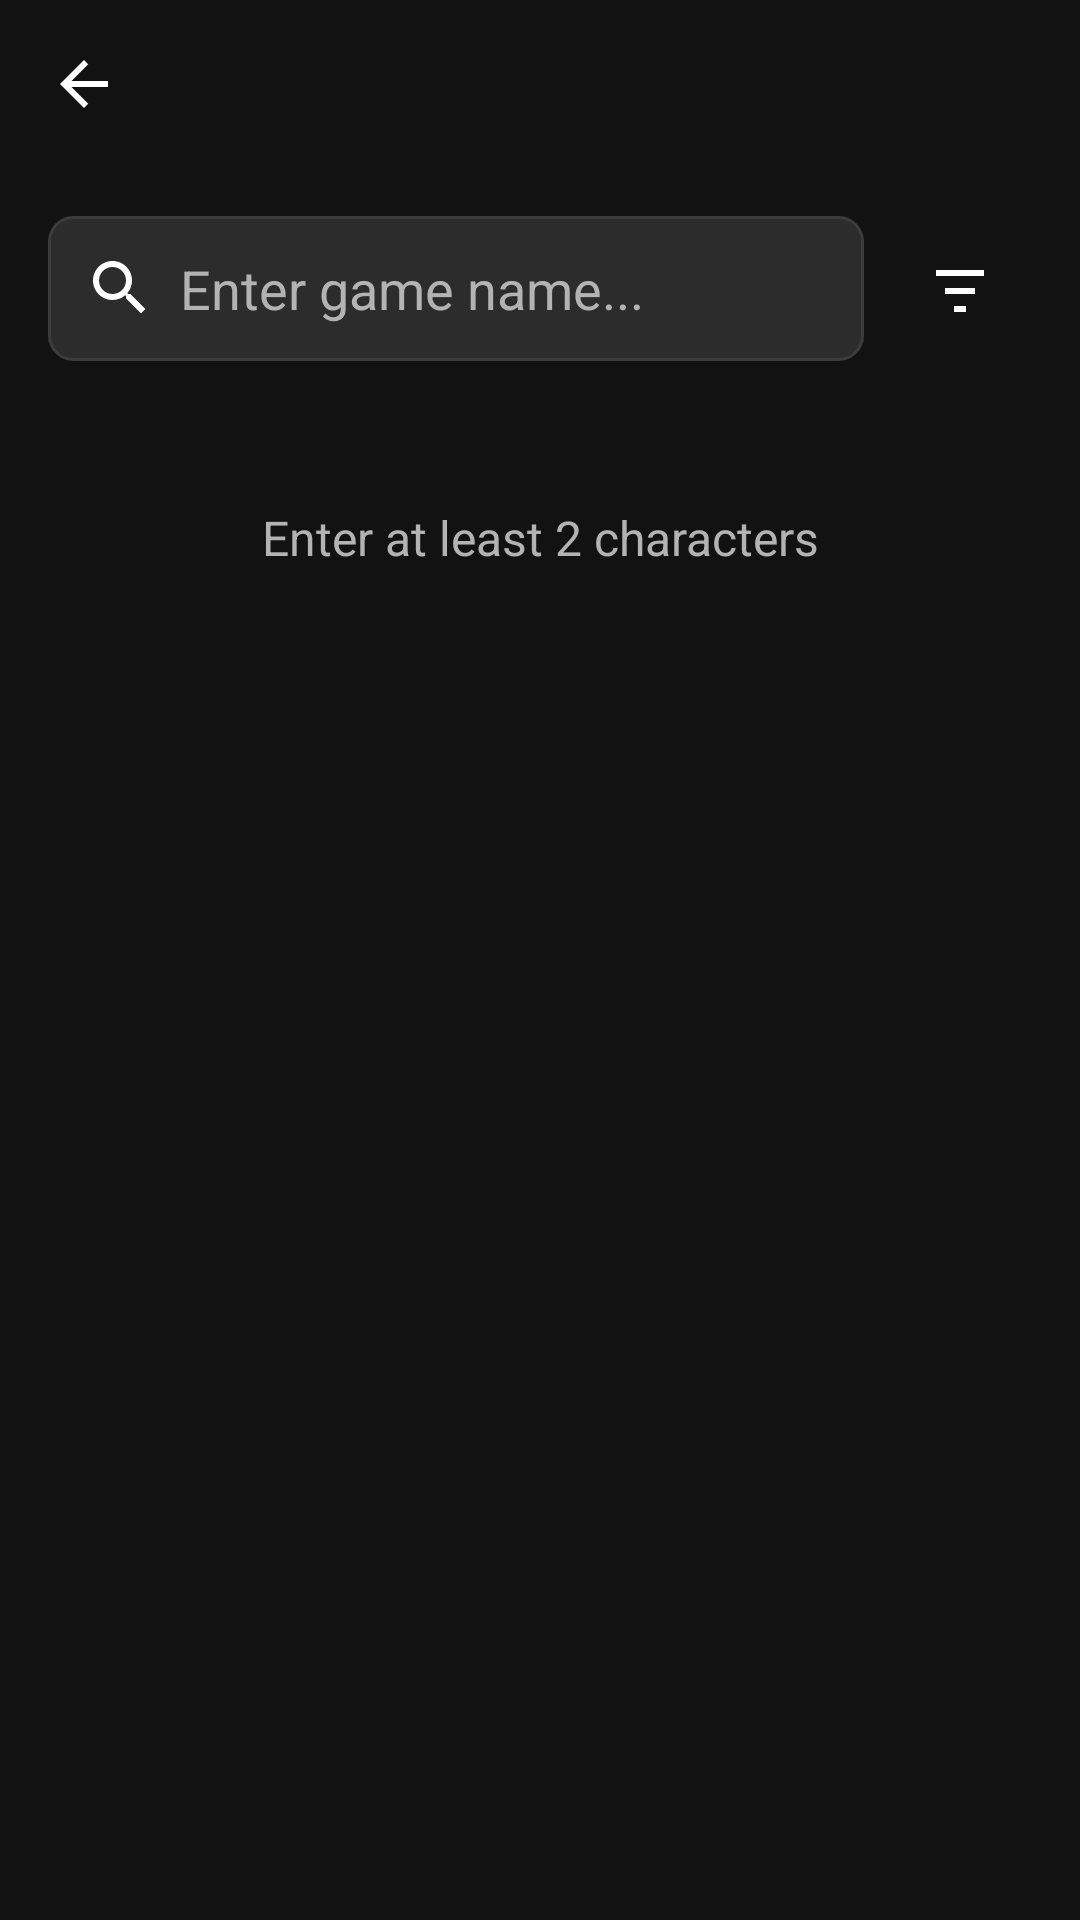

This screen was rendered from an Android layout file. Write that file and the resources it references.
<!-- AndroidManifest.xml: application theme Theme.GameTrends_Dark -->
<!-- res/layout/activity_search.xml -->
<?xml version="1.0" encoding="utf-8"?>
<LinearLayout xmlns:android="http://schemas.android.com/apk/res/android"
    xmlns:app="http://schemas.android.com/apk/res-auto"
    android:layout_width="match_parent"
    android:layout_height="match_parent"
    android:orientation="vertical"
    android:background="@color/night_background"
    android:fitsSystemWindows="true">

    <com.google.android.material.appbar.MaterialToolbar
        android:id="@+id/toolbar"
        android:layout_width="match_parent"
        android:layout_height="?attr/actionBarSize"
        android:background="@color/night_background"
        app:titleTextColor="@color/night_text_primary"
        app:navigationIcon="@drawable/ic_back" />

    <LinearLayout
        android:layout_width="match_parent"
        android:layout_height="wrap_content"
        android:orientation="vertical"
        android:paddingTop="16dp"
        android:paddingBottom="16dp"
        android:paddingStart="16dp"
        android:paddingEnd="16dp">

        
        <LinearLayout
            android:layout_width="match_parent"
            android:layout_height="wrap_content"
            android:orientation="horizontal"
            android:gravity="center_vertical">

            <EditText
                android:id="@+id/searchEditText"
                android:layout_width="0dp"
                android:layout_height="wrap_content"
                android:layout_weight="1"
                android:hint="@string/search_hint"
                android:background="@drawable/search_background"
                android:padding="12dp"
                android:textColor="@color/night_text_primary"
                android:textColorHint="@color/night_text_secondary"
                android:maxLines="1"
                android:imeOptions="actionDone"
                android:inputType="text"
                android:drawableStart="@drawable/ic_search"
                android:drawablePadding="8dp" />

            <ImageButton
                android:id="@+id/filterButton"
                android:layout_width="48dp"
                android:layout_height="48dp"
                android:layout_marginStart="8dp"
                android:padding="12dp"
                android:background="?selectableItemBackgroundBorderless"
                android:src="@drawable/ic_filter"
                android:contentDescription="@string/filters"
                android:scaleType="center" />

        </LinearLayout>

        
        <LinearLayout
            android:id="@+id/filterLayout"
            android:layout_width="match_parent"
            android:layout_height="wrap_content"
            android:orientation="vertical"
            android:padding="16dp"
            android:background="@color/night_surface"
            android:layout_marginTop="16dp"
            android:visibility="gone">

            <TextView
                android:layout_width="match_parent"
                android:layout_height="wrap_content"
                android:text="@string/filters"
                android:textSize="18sp"
                android:textStyle="bold"
                android:textColor="@color/night_text_primary"
                android:layout_marginBottom="12dp" />

            <TextView
                android:layout_width="match_parent"
                android:layout_height="wrap_content"
                android:text="@string/genre"
                android:textColor="@color/night_text_secondary"
                android:layout_marginBottom="4dp" />

            <Spinner
                android:id="@+id/genreSpinner"
                android:layout_width="match_parent"
                android:layout_height="wrap_content"
                android:layout_marginBottom="12dp" />

            <TextView
                android:layout_width="match_parent"
                android:layout_height="wrap_content"
                android:text="@string/platform"
                android:textColor="@color/night_text_secondary"
                android:layout_marginBottom="4dp" />

            <Spinner
                android:id="@+id/platformSpinner"
                android:layout_width="match_parent"
                android:layout_height="wrap_content"
                android:layout_marginBottom="12dp" />

            <TextView
                android:layout_width="match_parent"
                android:layout_height="wrap_content"
                android:text="@string/year"
                android:textColor="@color/night_text_secondary"
                android:layout_marginBottom="4dp" />

            <Spinner
                android:id="@+id/yearSpinner"
                android:layout_width="match_parent"
                android:layout_height="wrap_content"
                android:layout_marginBottom="16dp" />

            <Button
                android:id="@+id/applyFilterButton"
                android:layout_width="match_parent"
                android:layout_height="wrap_content"
                android:text="@string/apply"
                android:backgroundTint="@color/accent_red"
                android:textColor="@android:color/white" />

        </LinearLayout>

    </LinearLayout>

    
    <TextView
        android:id="@+id/filterInfoText"
        android:layout_width="match_parent"
        android:layout_height="wrap_content"
        android:text=""
        android:textSize="12sp"
        android:textColor="@color/night_text_secondary"
        android:paddingStart="16dp"
        android:paddingEnd="16dp"
        android:paddingTop="4dp"
        android:paddingBottom="4dp"
        android:visibility="gone" />

    
    <LinearLayout
        android:layout_width="match_parent"
        android:layout_height="0dp"
        android:layout_weight="1"
        android:orientation="vertical"
        android:paddingStart="16dp"
        android:paddingEnd="16dp"
        android:paddingBottom="24dp"
        android:clipToPadding="false">

        <ProgressBar
            android:id="@+id/progressBar"
            android:layout_width="wrap_content"
            android:layout_height="wrap_content"
            android:layout_gravity="center"
            android:layout_marginTop="32dp"
            android:visibility="gone" />

        <TextView
            android:id="@+id/emptyView"
            android:layout_width="match_parent"
            android:layout_height="wrap_content"
            android:layout_marginTop="32dp"
            android:text="@string/search_min_chars"
            android:textSize="16sp"
            android:textColor="@color/night_text_secondary"
            android:gravity="center"
            android:visibility="visible" />

        <androidx.recyclerview.widget.RecyclerView
            android:id="@+id/recyclerView"
            android:layout_width="match_parent"
            android:layout_height="match_parent"
            android:visibility="gone"
            android:clipToPadding="false"
            android:paddingBottom="8dp" />

    </LinearLayout>

</LinearLayout>
<!-- resources referenced by this layout -->
<resources>
  <color name="accent_red">#CF6679</color>
  <color name="night_background">#121212</color>
  <color name="night_surface">#1E1E1E</color>
  <color name="night_text_primary">#FFFFFF</color>
  <color name="night_text_secondary">#B3B3B3</color>
  <!-- drawable ic_back (drawable) -->
  <vector xmlns:android="http://schemas.android.com/apk/res/android"
      android:width="24dp"
      android:height="24dp"
      android:viewportWidth="24"
      android:viewportHeight="24"
      android:tint="@color/night_text_primary">
      <path
          android:fillColor="@android:color/white"
          android:pathData="M20,11H7.83l5.59,-5.59L12,4l-8,8 8,8 1.41,-1.41L7.83,13H20v-2z"/>
  </vector>
  <!-- drawable ic_filter (drawable) -->
  <vector xmlns:android="http://schemas.android.com/apk/res/android"
      android:width="24dp"
      android:height="24dp"
      android:viewportWidth="24"
      android:viewportHeight="24"
      android:tint="@color/night_text_primary">
      <path
          android:fillColor="@android:color/white"
          android:pathData="M4,6h16v2L4,8L4,6zM7,12h10v2L7,14v-2zM10,18h4v2h-4v-2z"/>
  </vector>
  <!-- drawable ic_search (drawable) -->
  <vector xmlns:android="http://schemas.android.com/apk/res/android"
      android:width="24dp"
      android:height="24dp"
      android:viewportWidth="24"
      android:viewportHeight="24"
      android:tint="@color/night_text_primary">
      <path
          android:fillColor="@android:color/white"
          android:pathData="M15.5,14h-0.79l-0.28,-0.27C15.41,12.59 16,11.11 16,9.5 16,5.91 13.09,3 9.5,3S3,5.91 3,9.5 5.91,16 9.5,16c1.61,0 3.09,-0.59 4.23,-1.57l0.27,0.28v0.79l5,4.99L20.49,19l-4.99,-5zM9.5,14C7.01,14 5,11.99 5,9.5S7.01,5 9.5,5 14,7.01 14,9.5 11.99,14 9.5,14z"/>
  </vector>
  <!-- drawable search_background (drawable) -->
  <?xml version="1.0" encoding="utf-8"?>
  <shape xmlns:android="http://schemas.android.com/apk/res/android">
      <solid android:color="#2C2C2C" />
      <corners android:radius="8dp" />
      <stroke android:width="1dp" android:color="#3C3C3C" />
  </shape>
  <string name="apply">Apply</string>
  <string name="filters">Filters</string>
  <string name="genre">Genre</string>
  <string name="platform">Platform</string>
  <string name="search_hint">Enter game name...</string>
  <string name="search_min_chars">Enter at least 2 characters</string>
  <string name="year">Year</string>
  <style name="Theme.GameTrends_Dark" parent="Theme.GameTrends" />
  <style name="Theme.GameTrends" parent="Theme.MaterialComponents.DayNight.NoActionBar">
          <item name="colorPrimary">@color/accent_red_dark</item>
          <item name="colorPrimaryVariant">@color/purple_500</item>
          <item name="colorOnPrimary">@color/black</item>
          <item name="colorSecondary">@color/teal_200</item>
          <item name="colorSecondaryVariant">@color/teal_700</item>
          <item name="colorOnSecondary">@color/black</item>
          <item name="android:windowBackground">@color/night_background</item>
          <item name="android:colorBackground">@color/night_surface</item>
          <item name="android:textColorPrimary">@color/night_text_primary</item>
          <item name="android:textColorSecondary">@color/night_text_secondary</item>
          <item name="android:statusBarColor">@color/night_background</item>
  
          <item name="android:itemTextAppearance">@style/PopupMenuTextAppearance</item>
          <item name="android:itemBackground">@color/night_surface</item>
      </style>
  <color name="accent_red_dark">#FF6B6B</color>
  <color name="purple_500">#FF6200EE</color>
  <color name="black">#FF000000</color>
  <color name="teal_200">#FF03DAC5</color>
  <color name="teal_700">#FF018786</color>
  <style name="PopupMenuTextAppearance" parent="TextAppearance.MaterialComponents.Body1">
          <item name="android:textColor">@color/night_text_primary</item>
          <item name="android:textSize">14sp</item>
      </style>
</resources>
